Photos from the image-classification dataset "MasterDataset" in the GitHub repository shihabpk99/AI-Powered-Crop-Disease-Detection-System. Its 14 classes are: potato bacterial disease, potato fungal disease, potato healthy, potato late blight, rice blast, rice brown spot, rice healthy, rice sheath blight, rice tungro virus, wheat black point, wheat blast, wheat fusarium foot rot, wheat healthy, wheat leaf blight.

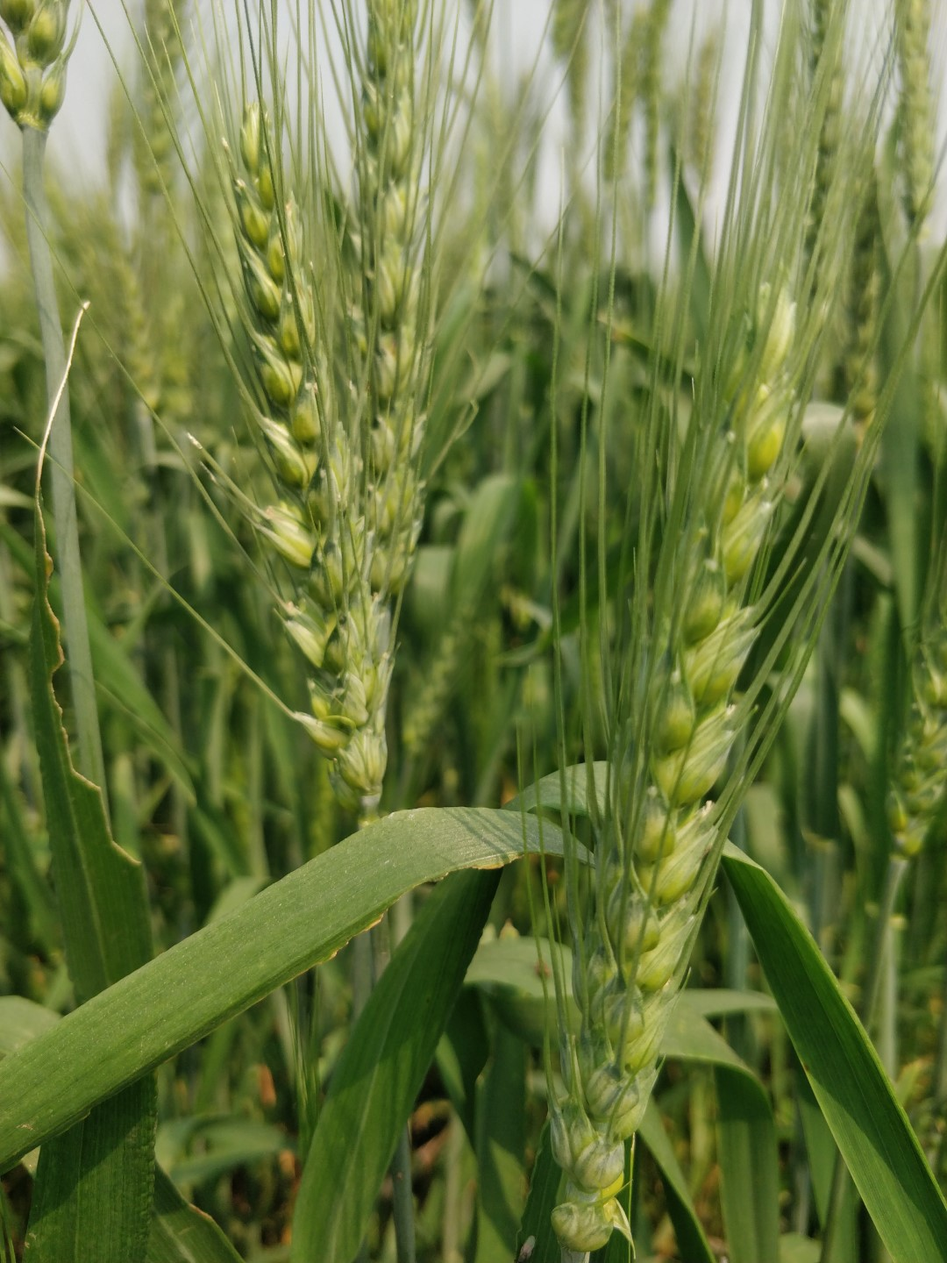
Label: wheat healthy

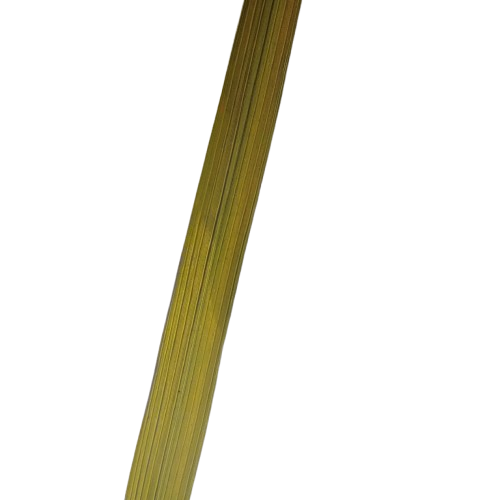
Label: rice tungro virus

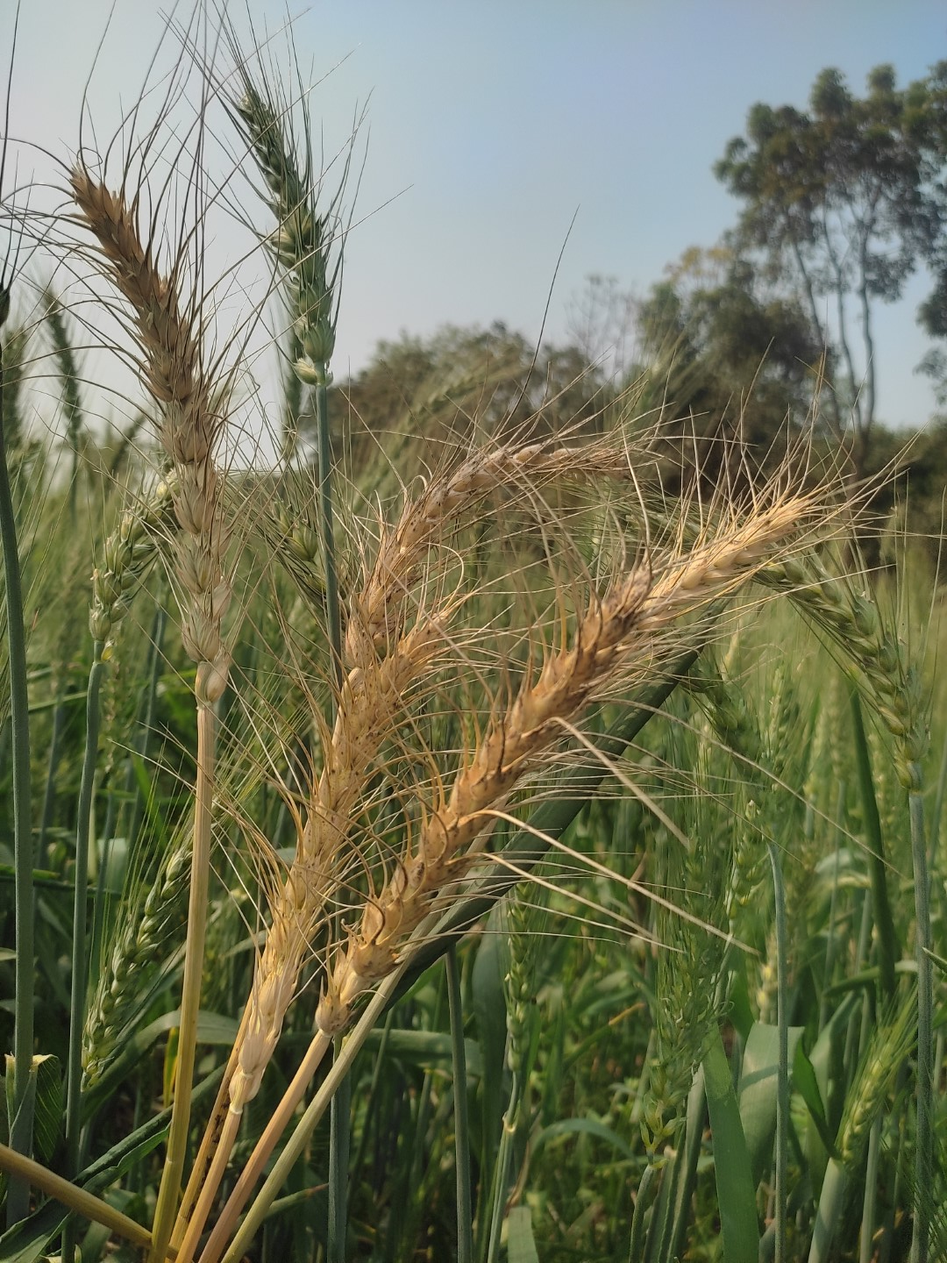
Label: wheat blast

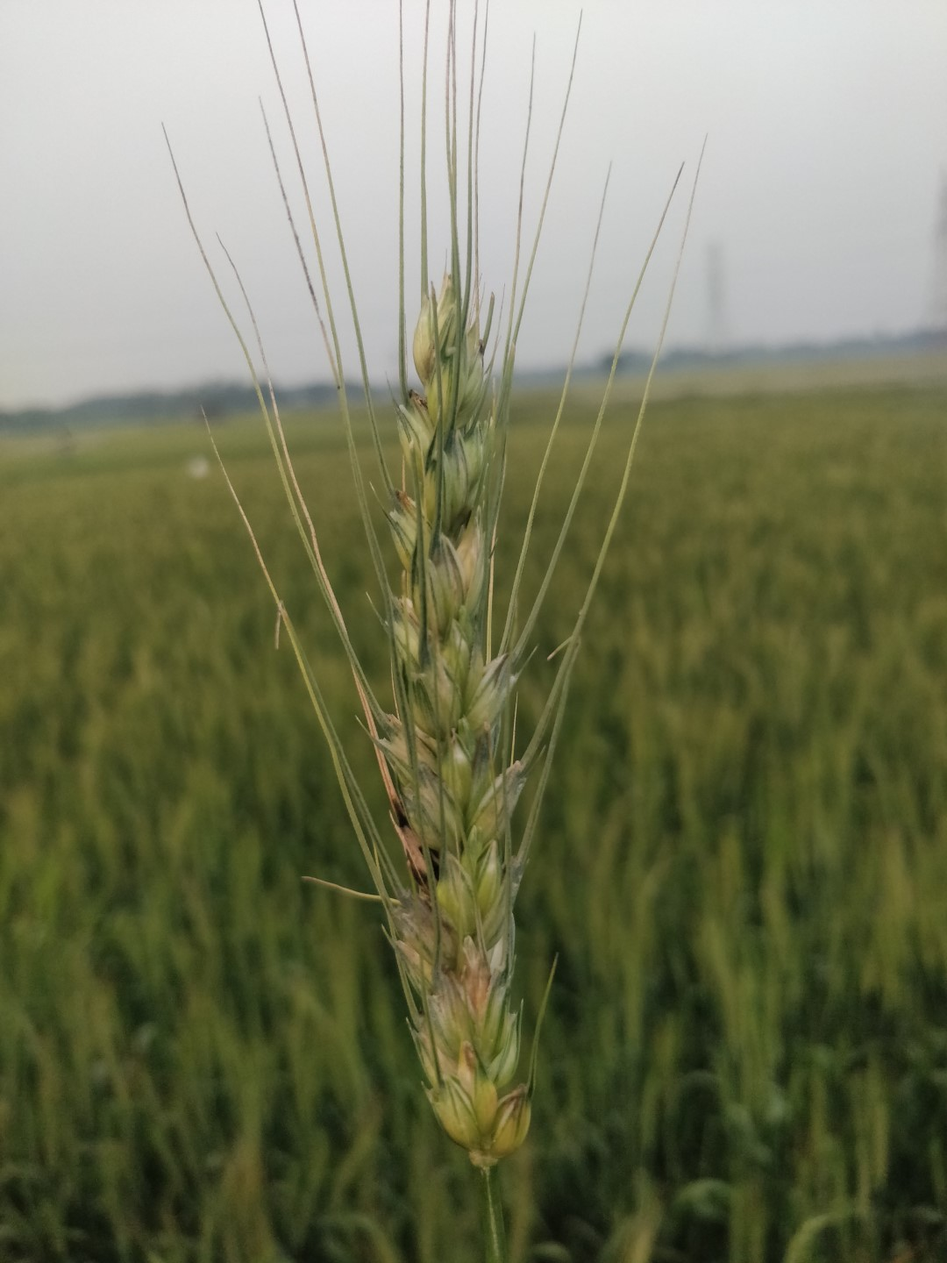
Label: wheat black point

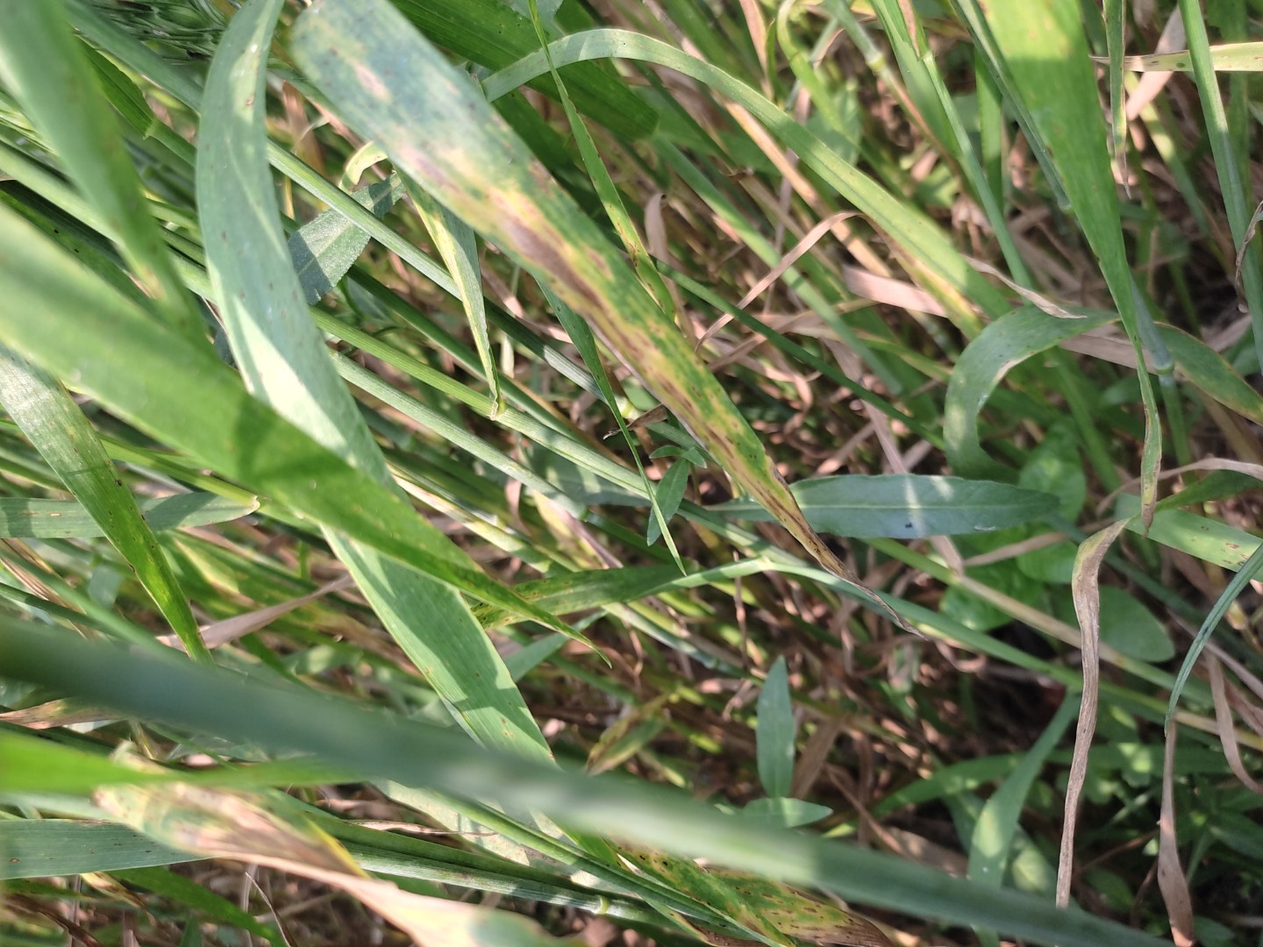
Label: wheat leaf blight

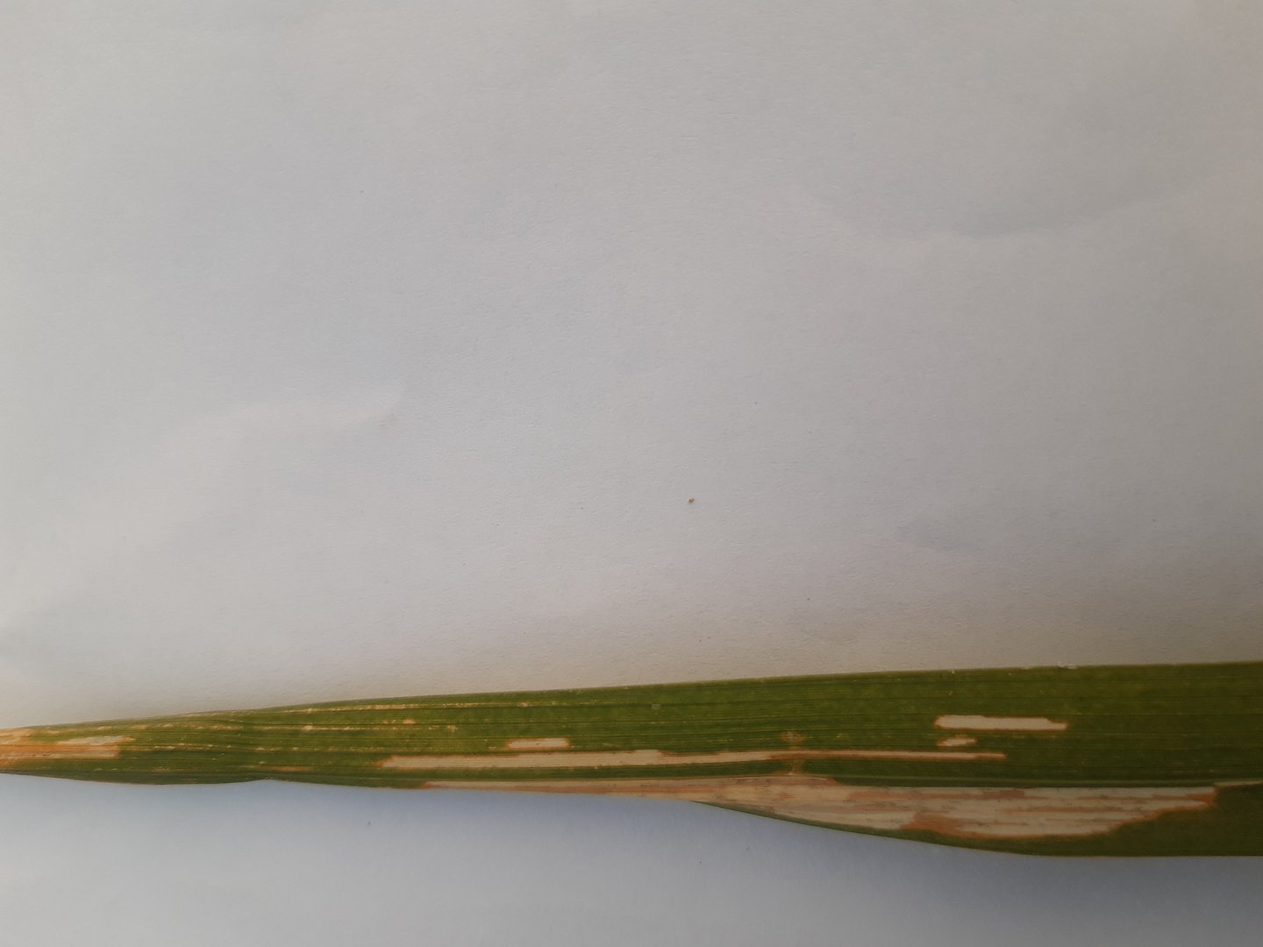
Label: rice sheath blight
